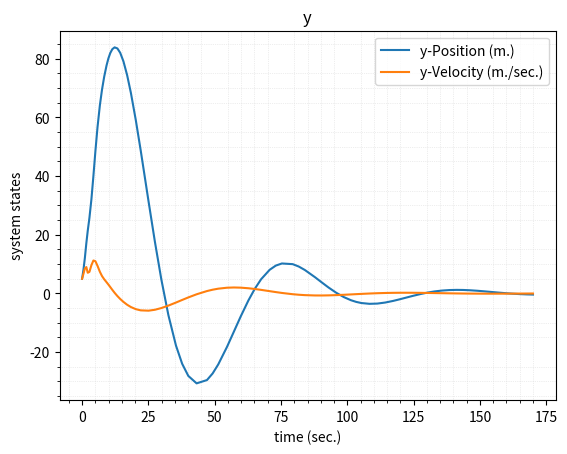
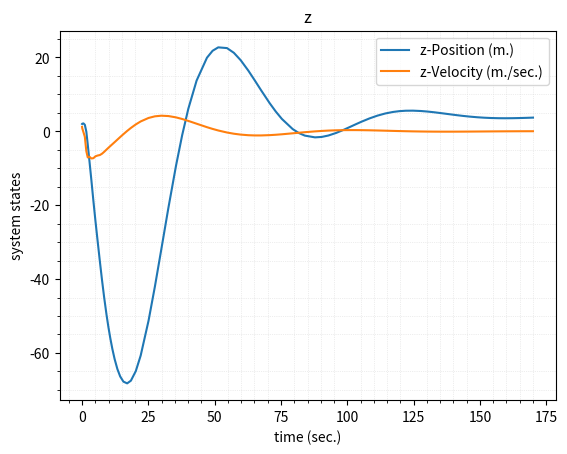
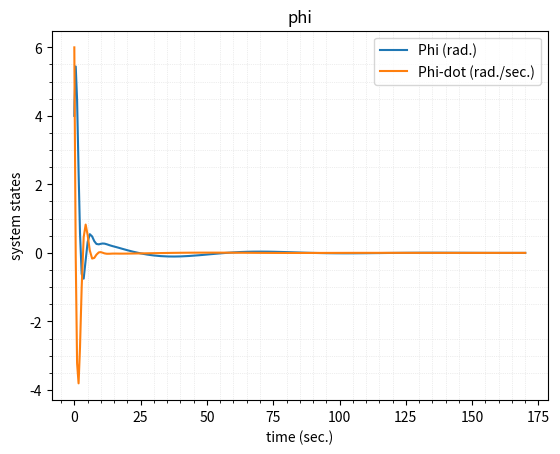
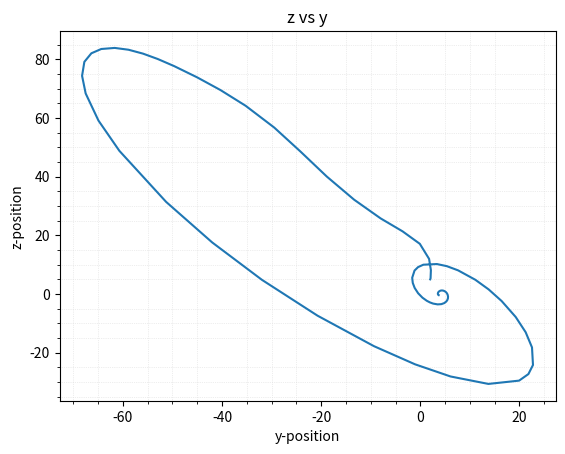

The script that saved these images, in order:
# -*- coding: utf-8 -*-
"""
Created on Sat Nov  9 18:10:38 2024

[redacted]
"""
from scipy.integrate import solve_ivp
import numpy as np
import matplotlib.pyplot as plt

#constants
g = 3.73 #gravity - 9.81 m/s^2 on Earth. 3.73 m/s^2 on Mars
m = 4 #mass of mars helicopter
I = 1 #inertia of helicopter - placeholder number

# define the time span
t0 = 0 # initial time (seconds)
tf = 170    # final time

time_span = [t0, tf]

#gains
Kp_z   = 0.009
Kd_z   = 0.07
Kp_phi = 1.7
Kd_phi = 1.2
kp_y = 0.01
kd_y = 0.07

# define initial condition
y_p = 5
y_v = 5
z_p = 2
z_v = 1.2
phi_p = 4 
phi_v = 6

#initial state
x0 = [y_p, z_p, phi_p, y_v, z_v, phi_v]

#desired trajectory
y_des = 0
z_des = 4
vy_des = 0
vz_des = 0
ay_des = 0
az_des = 0

#control law
def x_dot(t, x):
    #does calculations in the input vector as shown in the paper
    phi_c = (-1/g) * (ay_des + kd_y*(vy_des - x[3]) + kp_y* (y_des - x[0])) #phi_controller
    F = m*(g + az_des + Kd_z * (vz_des - x[4]) + Kp_z * (z_des - x[1])) #Controller Force
    M = I * (Kd_phi*(-x[5]) + Kp_phi * (phi_c - x[2])) #controlled torque
    
    return [x[3], x[4], x[5], (-F * np.sin(x[2])/m), (F * np.cos(x[2])/m - g), (M/I)] #non-linear dynamics

sol = solve_ivp(x_dot, time_span, x0) #integrator 

### Plotting

#y
plt.figure(0)

plt.plot(sol.t, sol.y[0])# y
plt.plot(sol.t, sol.y[3])# y

plt.title("y")
plt.xlabel("time (sec.)")
plt.ylabel("system states")
plt.legend(['y-Position (m.)','y-Velocity (m./sec.)'])
plt.minorticks_on()
plt.grid(which='minor', color='#DDDDDD', linestyle=':', linewidth=0.5)

#z
plt.figure(1)
plt.plot(sol.t, sol.y[1]) 
plt.plot(sol.t, sol.y[4])

plt.title("z")
plt.xlabel("time (sec.)")
plt.ylabel("system states")
plt.legend(['z-Position (m.)','z-Velocity (m./sec.)'])
plt.minorticks_on()
plt.grid(which='minor', color='#DDDDDD', linestyle=':', linewidth=0.5)

#phi
plt.figure(2)

plt.plot(sol.t, sol.y[2])
plt.plot(sol.t, sol.y[5])

plt.title("phi")
plt.xlabel("time (sec.)")
plt.ylabel("system states")
plt.legend(['Phi (rad.)','Phi-dot (rad./sec.)'])
plt.minorticks_on()
plt.grid(which='minor', color='#DDDDDD', linestyle=':', linewidth=0.5)

#y vs z position
plt.figure(3)

plt.plot(sol.y[1],sol.y[0]) # z vs y

plt.title("z vs y")
plt.xlabel("y-position")
plt.ylabel("z-position")
plt.minorticks_on()
plt.grid(which='minor', color='#DDDDDD', linestyle=':', linewidth=0.5)